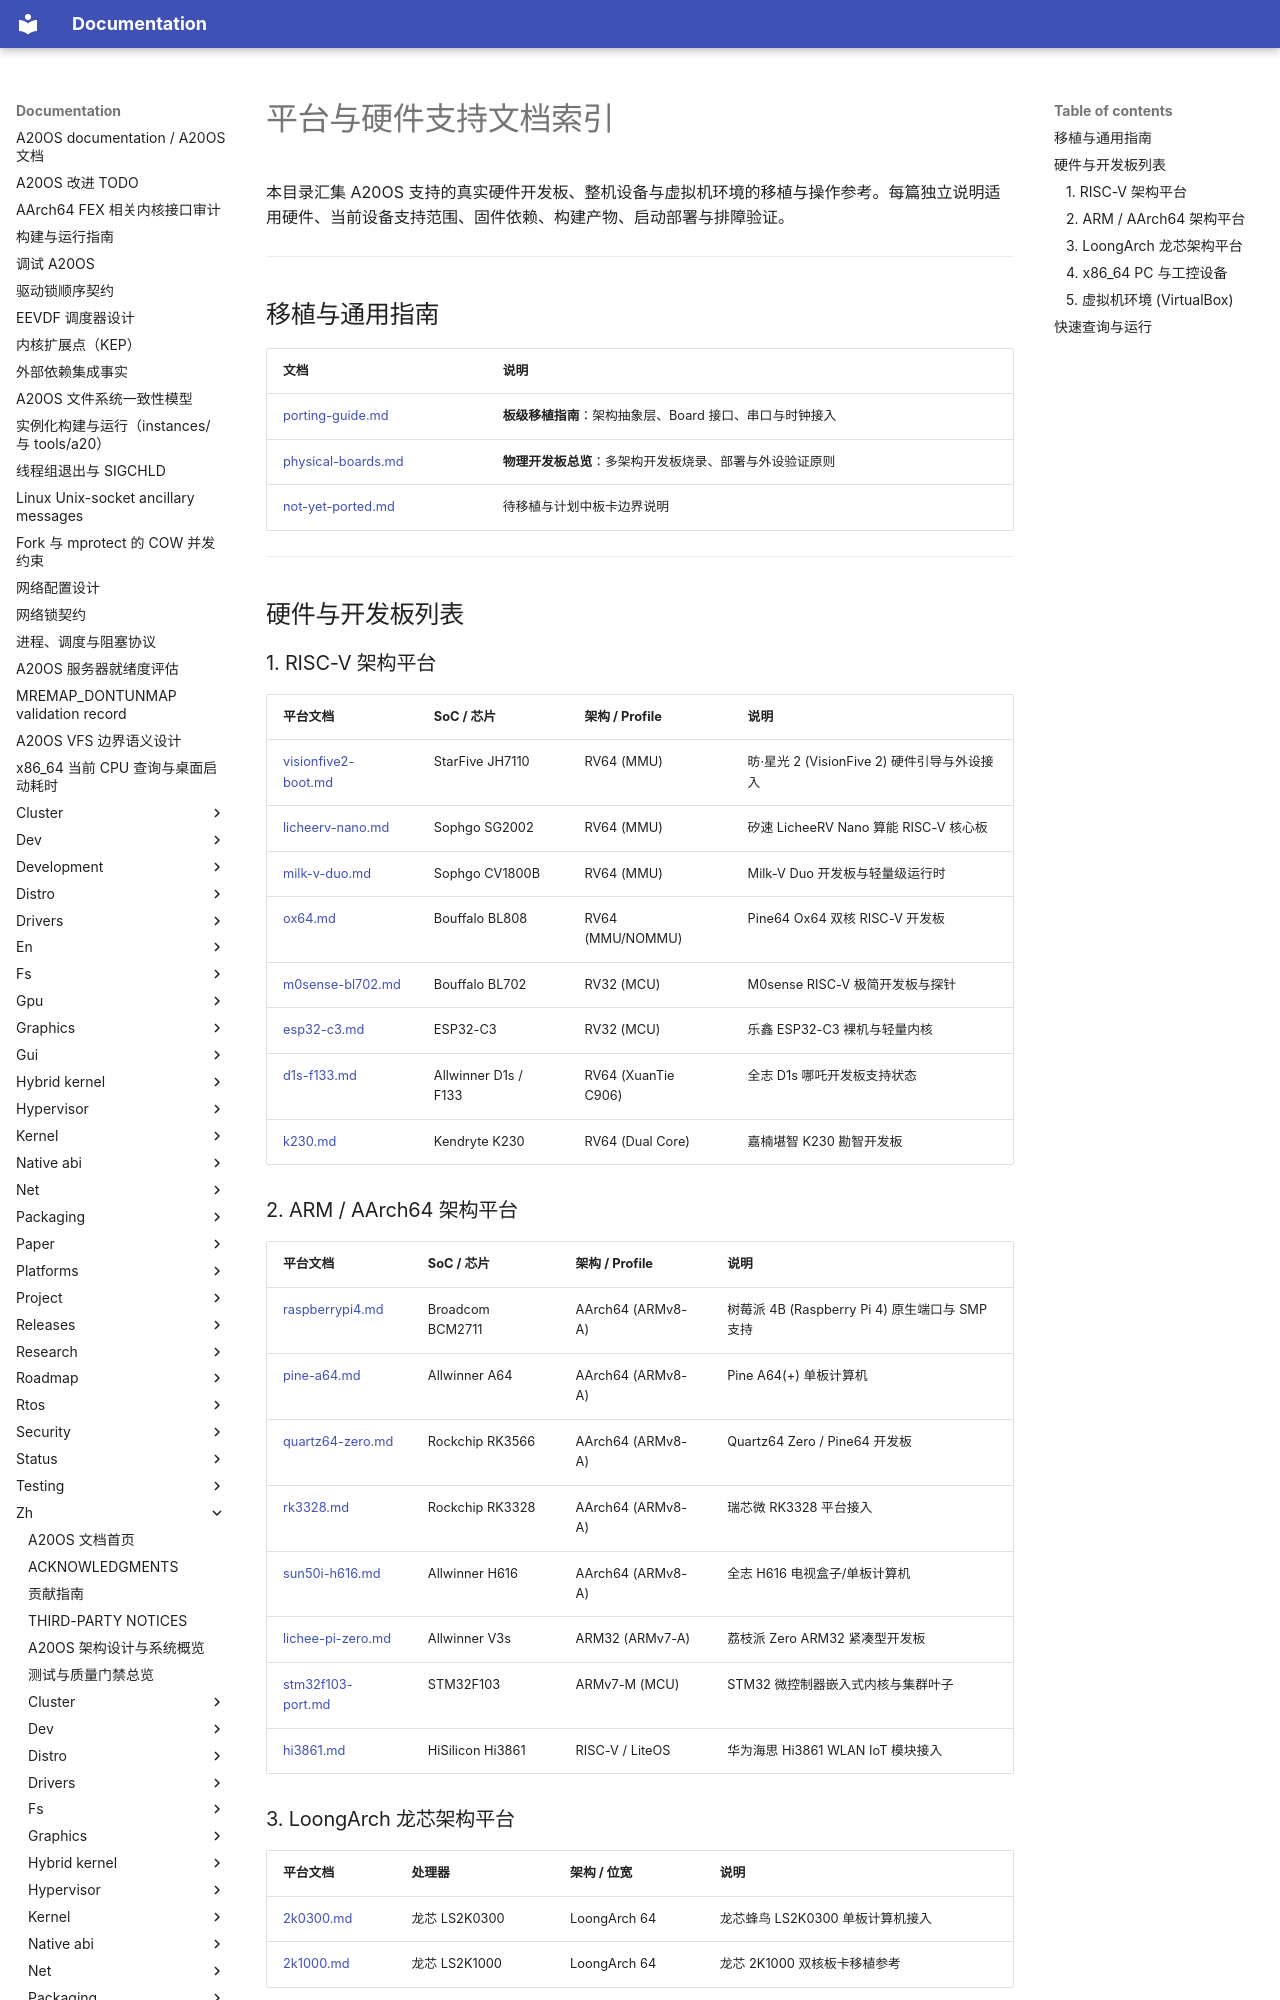

repository: fQwQf/A20OS · page: zh/platforms/index.html · generator: mkdocs

# 平台与硬件支持文档索引

本目录汇集 A20OS 支持的真实硬件开发板、整机设备与虚拟机环境的移植与操作参考。每篇独立说明适用硬件、当前设备支持范围、固件依赖、构建产物、启动部署与排障验证。

---

## 移植与通用指南

| 文档 | 说明 |
|---|---|
| [porting-guide.md](porting-guide.md) | **板级移植指南**：架构抽象层、Board 接口、串口与时钟接入 |
| [physical-boards.md](physical-boards.md) | **物理开发板总览**：多架构开发板烧录、部署与外设验证原则 |
| [not-yet-ported.md](not-yet-ported.md) | 待移植与计划中板卡边界说明 |

---

## 硬件与开发板列表

### 1. RISC-V 架构平台

| 平台文档 | SoC / 芯片 | 架构 / Profile | 说明 |
|---|---|---|---|
| [visionfive2-boot.md](visionfive2-boot.md) | StarFive JH7110 | RV64 (MMU) | 昉·星光 2 (VisionFive 2) 硬件引导与外设接入 |
| [licheerv-nano.md](licheerv-nano.md) | Sophgo SG2002 | RV64 (MMU) | 矽速 LicheeRV Nano 算能 RISC-V 核心板 |
| [milk-v-duo.md](milk-v-duo.md) | Sophgo CV1800B | RV64 (MMU) | Milk-V Duo 开发板与轻量级运行时 |
| [ox64.md](ox64.md) | Bouffalo BL808 | RV64 (MMU/NOMMU) | Pine64 Ox64 双核 RISC-V 开发板 |
| [m0sense-bl702.md](m0sense-bl702.md) | Bouffalo BL702 | RV32 (MCU) | M0sense RISC-V 极简开发板与探针 |
| [esp32-c3.md](esp32-c3.md) | ESP32-C3 | RV32 (MCU) | 乐鑫 ESP32-C3 裸机与轻量内核 |
| [d1s-f133.md](d1s-f133.md) | Allwinner D1s / F133 | RV64 (XuanTie C906) | 全志 D1s 哪吒开发板支持状态 |
| [k230.md](k230.md) | Kendryte K230 | RV64 (Dual Core) | 嘉楠堪智 K230 勘智开发板 |

### 2. ARM / AArch64 架构平台

| 平台文档 | SoC / 芯片 | 架构 / Profile | 说明 |
|---|---|---|---|
| [raspberrypi4.md](raspberrypi4.md) | Broadcom BCM2711 | AArch64 (ARMv8-A) | 树莓派 4B (Raspberry Pi 4) 原生端口与 SMP 支持 |
| [pine-a64.md](pine-a64.md) | Allwinner A64 | AArch64 (ARMv8-A) | Pine A64(+) 单板计算机 |
| [quartz64-zero.md](quartz64-zero.md) | Rockchip RK3566 | AArch64 (ARMv8-A) | Quartz64 Zero / Pine64 开发板 |
| [rk3328.md](rk3328.md) | Rockchip RK3328 | AArch64 (ARMv8-A) | 瑞芯微 RK3328 平台接入 |
| [sun50i-h616.md](sun50i-h616.md) | Allwinner H616 | AArch64 (ARMv8-A) | 全志 H616 电视盒子/单板计算机 |
| [lichee-pi-zero.md](lichee-pi-zero.md) | Allwinner V3s | ARM32 (ARMv7-A) | 荔枝派 Zero ARM32 紧凑型开发板 |
| [stm32f103-port.md](stm32f103-port.md) | STM32F103 | ARMv7-M (MCU) | STM32 微控制器嵌入式内核与集群叶子 |
| [hi3861.md](hi3861.md) | HiSilicon Hi3861 | RISC-V / LiteOS | 华为海思 Hi3861 WLAN IoT 模块接入 |
